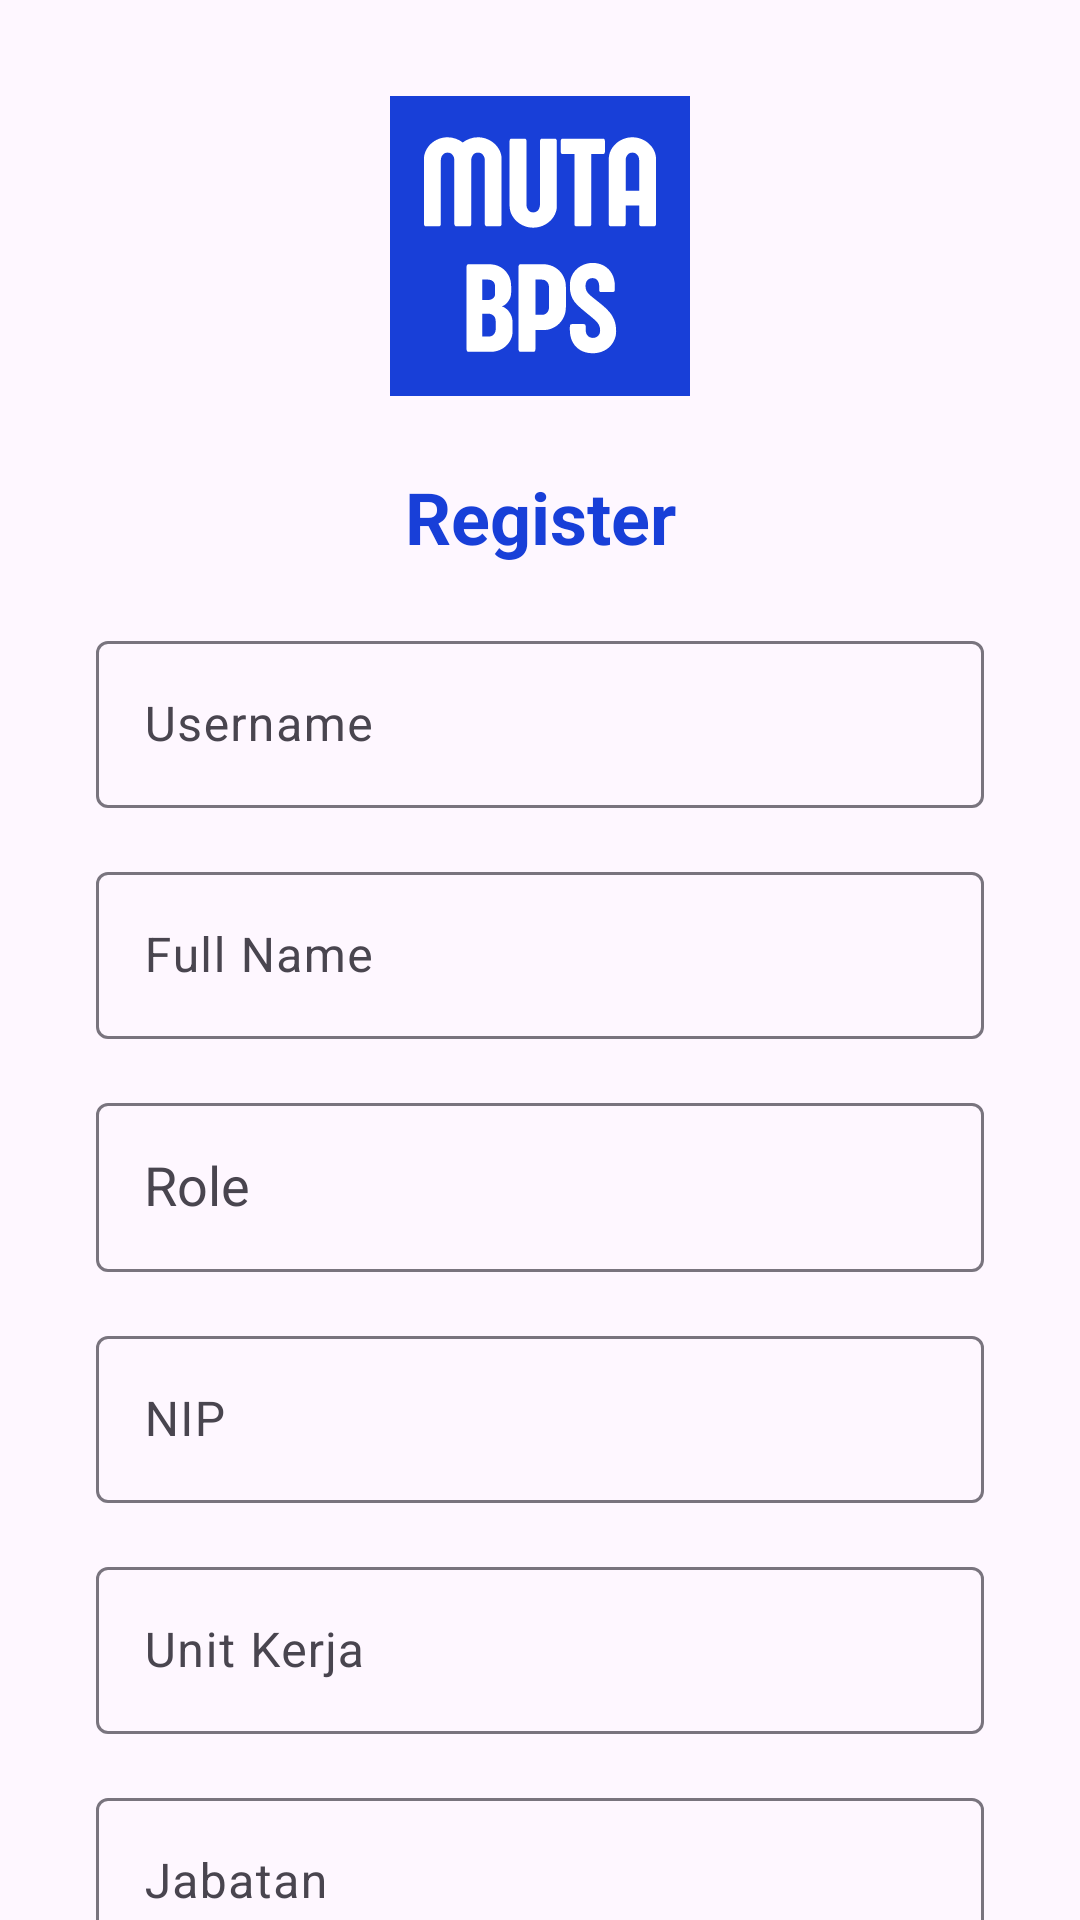

Layout XML and referenced resources for this Android screen:
<!-- AndroidManifest.xml: application theme Theme.MutasiBPS -->
<!-- res/layout/activity_register.xml -->
<?xml version="1.0" encoding="utf-8"?>
<androidx.core.widget.NestedScrollView
    xmlns:android="http://schemas.android.com/apk/res/android"
    xmlns:app="http://schemas.android.com/apk/res-auto"
    xmlns:tools="http://schemas.android.com/tools"
    android:layout_width="match_parent"
    android:layout_height="match_parent"
    android:fillViewport="true"
    tools:context=".ui.RegisterActivity">

    <androidx.constraintlayout.widget.ConstraintLayout
        android:layout_width="match_parent"
        android:layout_height="wrap_content"
        android:paddingBottom="32dp">

        
        <ImageView
            android:id="@+id/ivLogo"
            android:layout_width="100dp"
            android:layout_height="100dp"
            android:layout_marginTop="32dp"
            app:layout_constraintEnd_toEndOf="parent"
            app:layout_constraintStart_toStartOf="parent"
            app:layout_constraintTop_toTopOf="parent"
            android:src="@drawable/logo_ppk" />

        
        <TextView
            android:id="@+id/tvTitle"
            android:layout_width="wrap_content"
            android:layout_height="wrap_content"
            android:layout_marginTop="24dp"
            android:text="Register"
            android:textColor="@color/biru"
            android:textSize="24sp"
            android:textStyle="bold"
            app:layout_constraintEnd_toEndOf="parent"
            app:layout_constraintStart_toStartOf="parent"
            app:layout_constraintTop_toBottomOf="@id/ivLogo" />

        
        <com.google.android.material.textfield.TextInputLayout
            android:id="@+id/tilUsername"
            android:layout_width="0dp"
            android:layout_height="wrap_content"
            android:layout_marginHorizontal="32dp"
            android:layout_marginTop="20dp"
            android:hint="Username"
            app:layout_constraintEnd_toEndOf="parent"
            app:layout_constraintStart_toStartOf="parent"
            app:layout_constraintTop_toBottomOf="@id/tvTitle">

            <com.google.android.material.textfield.TextInputEditText
                android:id="@+id/etUsername"
                android:layout_width="match_parent"
                android:layout_height="wrap_content" />
        </com.google.android.material.textfield.TextInputLayout>

        
        <com.google.android.material.textfield.TextInputLayout
            android:id="@+id/tilName"
            android:layout_width="0dp"
            android:layout_height="wrap_content"
            android:layout_marginHorizontal="32dp"
            android:layout_marginTop="16dp"
            android:hint="Full Name"
            app:layout_constraintEnd_toEndOf="parent"
            app:layout_constraintStart_toStartOf="parent"
            app:layout_constraintTop_toBottomOf="@id/tilUsername">

            <com.google.android.material.textfield.TextInputEditText
                android:id="@+id/etName"
                android:layout_width="match_parent"
                android:layout_height="wrap_content" />
        </com.google.android.material.textfield.TextInputLayout>

        
        <com.google.android.material.textfield.TextInputLayout
            android:id="@+id/tilRole"
            android:layout_width="0dp"
            android:layout_height="wrap_content"
            android:layout_marginHorizontal="32dp"
            android:layout_marginTop="16dp"
            android:hint="Role"
            app:layout_constraintEnd_toEndOf="parent"
            app:layout_constraintStart_toStartOf="parent"
            app:layout_constraintTop_toBottomOf="@id/tilName">

            <AutoCompleteTextView
                android:id="@+id/etRole"
                android:layout_width="match_parent"
                android:layout_height="wrap_content"
                android:dropDownHeight="wrap_content"
                android:dropDownWidth="match_parent"
                android:dropDownVerticalOffset="8dp"
                android:inputType="none"
                android:padding="16dp"
                android:focusable="false"
                android:drawableEnd="@drawable/ic_dropdown"
                android:drawableRight="@drawable/ic_dropdown"
                android:drawablePadding="8dp"/>
        </com.google.android.material.textfield.TextInputLayout>

        
        <com.google.android.material.textfield.TextInputLayout
            android:id="@+id/tilNIP"
            android:layout_width="0dp"
            android:layout_height="wrap_content"
            android:layout_marginHorizontal="32dp"
            android:layout_marginTop="16dp"
            android:hint="NIP"
            app:layout_constraintEnd_toEndOf="parent"
            app:layout_constraintStart_toStartOf="parent"
            app:layout_constraintTop_toBottomOf="@id/tilRole">

            <com.google.android.material.textfield.TextInputEditText
                android:id="@+id/etNIP"
                android:layout_width="match_parent"
                android:layout_height="wrap_content" />
        </com.google.android.material.textfield.TextInputLayout>

        
        <com.google.android.material.textfield.TextInputLayout
            android:id="@+id/tilUnitKerja"
            android:layout_width="0dp"
            android:layout_height="wrap_content"
            android:layout_marginHorizontal="32dp"
            android:layout_marginTop="16dp"
            android:hint="Unit Kerja"
            app:layout_constraintEnd_toEndOf="parent"
            app:layout_constraintStart_toStartOf="parent"
            app:layout_constraintTop_toBottomOf="@id/tilNIP">

            <com.google.android.material.textfield.TextInputEditText
                android:id="@+id/etUnitKerja"
                android:layout_width="match_parent"
                android:layout_height="wrap_content" />
        </com.google.android.material.textfield.TextInputLayout>

        
        <com.google.android.material.textfield.TextInputLayout
            android:id="@+id/tilJabatan"
            android:layout_width="0dp"
            android:layout_height="wrap_content"
            android:layout_marginHorizontal="32dp"
            android:layout_marginTop="16dp"
            android:hint="Jabatan"
            app:layout_constraintEnd_toEndOf="parent"
            app:layout_constraintStart_toStartOf="parent"
            app:layout_constraintTop_toBottomOf="@id/tilUnitKerja">

            <com.google.android.material.textfield.TextInputEditText
                android:id="@+id/etJabatan"
                android:layout_width="match_parent"
                android:layout_height="wrap_content" />
        </com.google.android.material.textfield.TextInputLayout>

        
        <com.google.android.material.textfield.TextInputLayout
            android:id="@+id/tilPassword"
            android:layout_width="0dp"
            android:layout_height="wrap_content"
            android:layout_marginHorizontal="32dp"
            android:layout_marginTop="16dp"
            android:hint="Password"
            app:endIconMode="password_toggle"
            app:layout_constraintEnd_toEndOf="parent"
            app:layout_constraintStart_toStartOf="parent"
            app:layout_constraintTop_toBottomOf="@id/tilJabatan">

            <com.google.android.material.textfield.TextInputEditText
                android:id="@+id/etPassword"
                android:layout_width="match_parent"
                android:layout_height="wrap_content"
                android:inputType="textPassword" />
        </com.google.android.material.textfield.TextInputLayout>

        
        <com.google.android.material.textfield.TextInputLayout
            android:id="@+id/tilConfirmPassword"
            android:layout_width="0dp"
            android:layout_height="wrap_content"
            android:layout_marginHorizontal="32dp"
            android:layout_marginTop="16dp"
            android:hint="Confirm Password"
            app:endIconMode="password_toggle"
            app:layout_constraintEnd_toEndOf="parent"
            app:layout_constraintStart_toStartOf="parent"
            app:layout_constraintTop_toBottomOf="@id/tilPassword">

            <com.google.android.material.textfield.TextInputEditText
                android:id="@+id/etConfirmPassword"
                android:layout_width="match_parent"
                android:layout_height="wrap_content"
                android:inputType="textPassword" />
        </com.google.android.material.textfield.TextInputLayout>

        
        <Button
            android:id="@+id/btnRegister"
            android:layout_width="0dp"
            android:layout_height="wrap_content"
            android:layout_marginHorizontal="32dp"
            android:layout_marginTop="24dp"
            android:text="Register"
            app:layout_constraintEnd_toEndOf="parent"
            app:layout_constraintStart_toStartOf="parent"
            app:layout_constraintTop_toBottomOf="@id/tilConfirmPassword" />

        <TextView
            android:id="@+id/tvLogin"
            android:layout_width="wrap_content"
            android:layout_height="wrap_content"
            android:layout_marginTop="16dp"
            android:text="Already have an account? Login here "
            android:textColor="?attr/colorPrimary"
            android:textSize="14sp"
            app:layout_constraintEnd_toEndOf="parent"
            app:layout_constraintStart_toStartOf="parent"
            app:layout_constraintTop_toBottomOf="@id/btnRegister" />

    </androidx.constraintlayout.widget.ConstraintLayout>

</androidx.core.widget.NestedScrollView>
<!-- resources referenced by this layout -->
<resources>
  <color name="biru">#183fd8</color>
  <!-- drawable logo_ppk: vector/xml drawable (drawable, 9152 chars, omitted) -->
  <style name="Theme.MutasiBPS" parent="Base.Theme.MutasiBPS" />
  <style name="Base.Theme.MutasiBPS" parent="Theme.Material3.DayNight.NoActionBar">
          
          <item name="colorPrimary">@color/biru</item>
          <item name="colorOnPrimary">@android:color/white</item> 
          <item name="colorSecondary">@color/biru</item> 
          <item name="colorOnSecondary">@android:color/white</item> 
      </style>
</resources>
